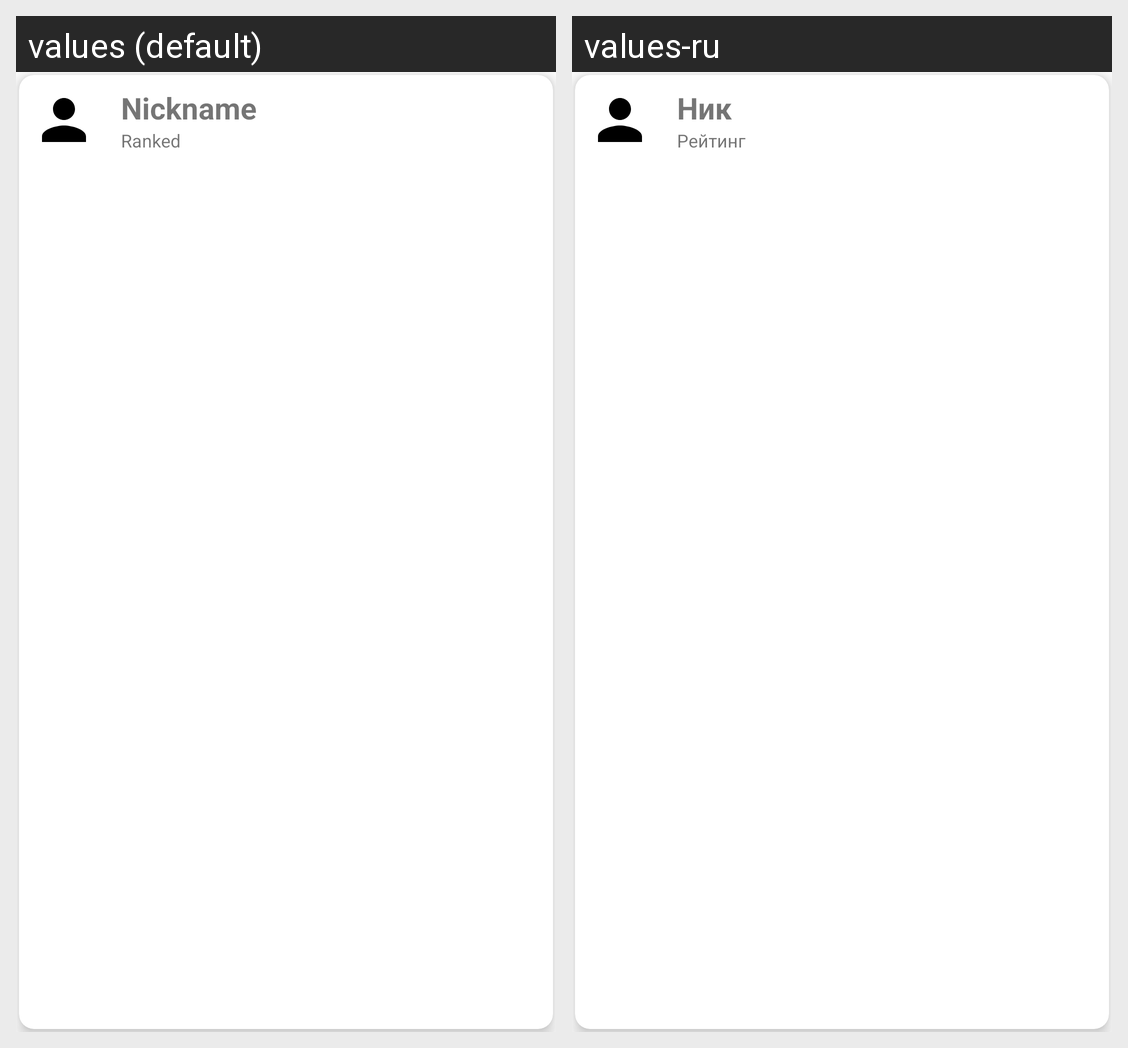

Translations of the strings shown on this Android screen, per locale in the grid:
Android screen res/layout/favorite_player_item.xml rendered under 2 locales, left to right: values (default), values-ru. Device: Nexus 5 (rendered at 1080×1920; each locale shown at half size, 540×960, under a caption strip naming it); theme Theme.TinkoffLab2023.
Strings drawn on this screen, with the default value and each locale's value (text and hints the layout hard-codes, and strings that could not be matched under every locale, appear in the picture but are not listed):

nickname
  values: Nickname
  values-ru: Ник

ranked
  values: Ranked
  values-ru: Рейтинг
